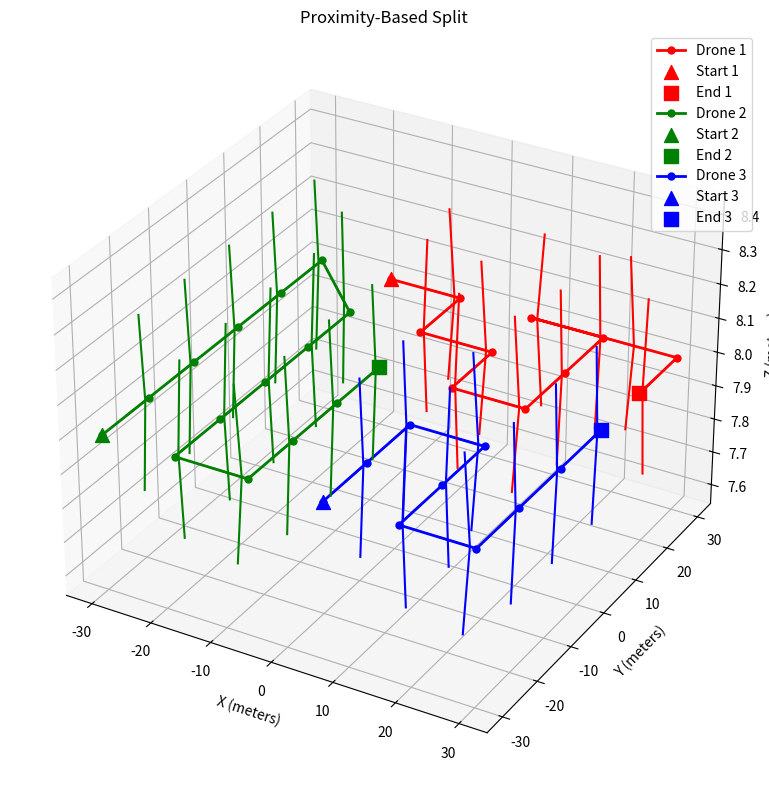
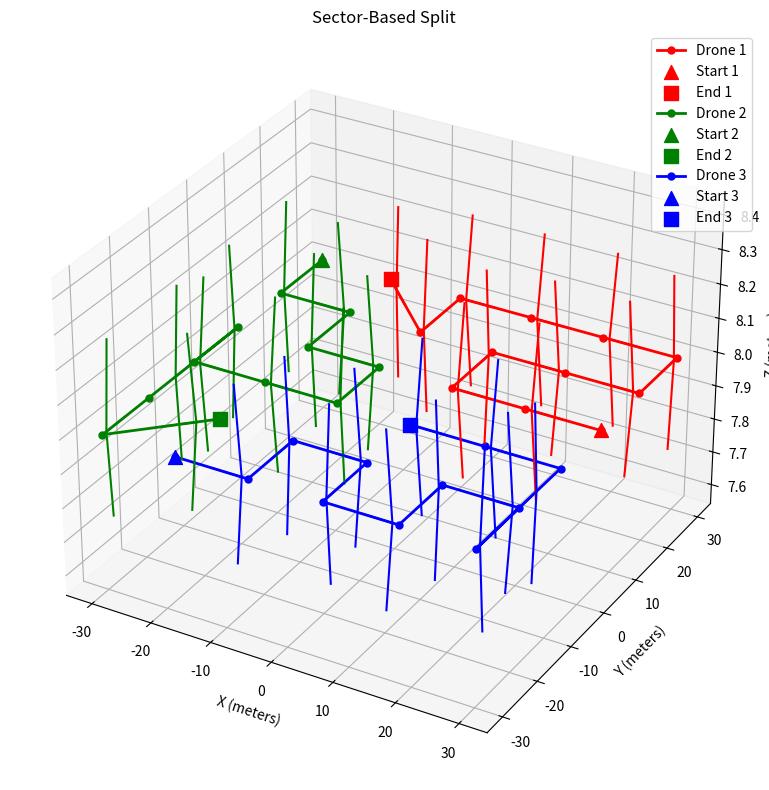
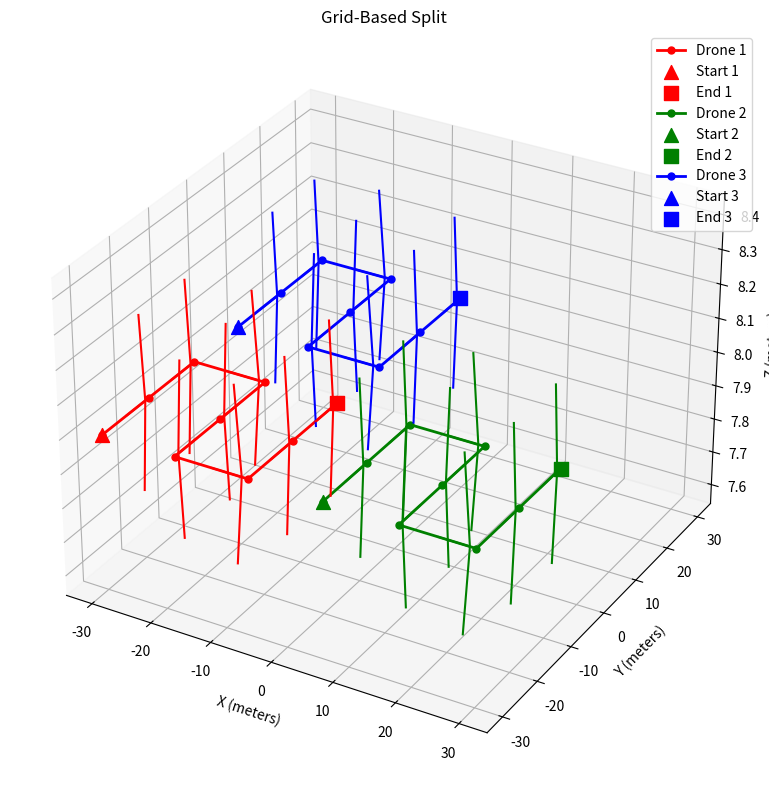

Write the Python code that produced these figures, in order.
import numpy as np
import matplotlib.pyplot as plt
from mpl_toolkits.mplot3d import Axes3D

def generate_circular_waypoints():
    radius = 30.0
    height = 8.0
    points = 12  # Number of points in the circle
    wps = []
    for i in range(points):
        angle = 2 * np.pi * i / points
        x = float(radius * np.cos(angle))
        y = float(radius * np.sin(angle))
        wps.append((x, y, height))
    return wps

def generate_grid_waypoints(field_size=60.0, num_points=6, height=8.0):
    """Generate a grid of waypoints"""
    all_waypoints = []
    spacing = field_size / (num_points - 1)

    for i in range(num_points):
        for j in range(num_points):
            x = (i * spacing) - (field_size / 2)
            y = (j * spacing) - (field_size / 2)
            all_waypoints.append((float(x), float(y), height))

    return all_waypoints


def distance_between(wp1, wp2):
    """Calculate Euclidean distance between two waypoints"""
    return np.sqrt((wp2[0] - wp1[0]) ** 2 + (wp2[1] - wp1[1]) ** 2 + (wp2[2] - wp1[2]) ** 2)


def path_distance(waypoints):
    """Calculate total path distance for a sequence of waypoints"""
    if len(waypoints) < 2:
        return 0

    total = 0
    for i in range(len(waypoints) - 1):
        total += distance_between(waypoints[i], waypoints[i + 1])
    return total


def sort_waypoints_by_path(waypoints):
    """Sort waypoints to minimize path length (greedy nearest neighbor approach)"""
    if not waypoints:
        return []

    remaining = waypoints.copy()
    path = [remaining.pop(0)]  # Start with the first waypoint

    while remaining:
        current = path[-1]

        # Find the closest remaining waypoint
        best_idx = 0
        best_distance = distance_between(current, remaining[0])

        for i in range(1, len(remaining)):
            dist = distance_between(current, remaining[i])
            if dist < best_distance:
                best_distance = dist
                best_idx = i

        # Add the closest waypoint to the path
        path.append(remaining.pop(best_idx))

    return path


def split_by_proximity(waypoints, num_drones):
    """
    Split waypoints based on spatial proximity using a simple centroid approach.
    """
    if num_drones >= len(waypoints):
        return [[wp] for wp in waypoints[:num_drones]]

    # Initialize centroids randomly from the waypoints
    np.random.seed(42)  # For reproducibility
    centroid_indices = np.random.choice(len(waypoints), num_drones, replace=False)
    centroids = [waypoints[i] for i in centroid_indices]

    # Assign waypoints to nearest centroid
    clusters = [[] for _ in range(num_drones)]

    for i in range(20):  # Max iterations for convergence
        # Clear clusters
        for cluster in clusters:
            cluster.clear()

        # Assign points to nearest centroid
        for wp in waypoints:
            distances = [distance_between(wp, centroid) for centroid in centroids]
            nearest_centroid = np.argmin(distances)
            clusters[nearest_centroid].append(wp)

        # Recalculate centroids
        new_centroids = []
        for cluster in clusters:
            if not cluster:
                # If a cluster is empty, keep the old centroid
                new_centroids.append(centroids[len(new_centroids)])
                continue

            # Calculate mean position
            x = sum(p[0] for p in cluster) / len(cluster)
            y = sum(p[1] for p in cluster) / len(cluster)
            z = sum(p[2] for p in cluster) / len(cluster)
            new_centroids.append((x, y, z))

        # Check for convergence
        if all(distance_between(c1, c2) < 0.001 for c1, c2 in zip(centroids, new_centroids)):
            break

        centroids = new_centroids

    # Sort waypoints within each cluster for efficient paths
    for i in range(num_drones):
        if clusters[i]:
            clusters[i] = sort_waypoints_by_path(clusters[i])

    return clusters


def split_by_sector(waypoints, num_drones):
    """
    Split waypoints by dividing the area into angular sectors from the center.
    Good for circular or radial patterns.
    """
    if num_drones >= len(waypoints):
        return [[wp] for wp in waypoints[:num_drones]]

    # Find the center of all waypoints
    points = np.array([(wp[0], wp[1]) for wp in waypoints])
    center_x = np.mean(points[:, 0])
    center_y = np.mean(points[:, 1])

    # Calculate angle of each waypoint from center
    angles = []
    for wp in waypoints:
        dx = wp[0] - center_x
        dy = wp[1] - center_y
        angle = np.arctan2(dy, dx) % (2 * np.pi)  # Convert to [0, 2π)
        angles.append(angle)

    # Sort waypoints by angle
    waypoints_with_angles = list(zip(waypoints, angles))
    waypoints_with_angles.sort(key=lambda x: x[1])

    # Divide into sectors
    drone_waypoints = [[] for _ in range(num_drones)]
    for i, (wp, _) in enumerate(waypoints_with_angles):
        drone_idx = i * num_drones // len(waypoints)
        drone_waypoints[drone_idx].append(wp)

    # Sort each drone's waypoints for efficient paths
    for i in range(num_drones):
        if drone_waypoints[i]:
            drone_waypoints[i] = sort_waypoints_by_path(drone_waypoints[i])

    return drone_waypoints


def split_by_grid(waypoints, num_drones, grid_dims=None):
    """
    Split waypoints by dividing the area into a grid and assigning
    each cell to a drone.
    """
    if num_drones >= len(waypoints):
        return [[wp] for wp in waypoints[:num_drones]]

    # Determine grid dimensions if not provided
    if grid_dims is None:
        # Try to make a square-ish grid
        grid_size = int(np.ceil(np.sqrt(num_drones)))
        grid_dims = (grid_size, grid_size)

    rows, cols = grid_dims

    # Find min and max coordinates
    x_coords = [wp[0] for wp in waypoints]
    y_coords = [wp[1] for wp in waypoints]
    min_x, max_x = min(x_coords), max(x_coords)
    min_y, max_y = min(y_coords), max(y_coords)

    # Add a small buffer to ensure all points are included
    buffer = 0.001
    width = max_x - min_x + buffer
    height = max_y - min_y + buffer

    # Calculate cell sizes
    cell_width = width / cols
    cell_height = height / rows

    # Initialize drone waypoints
    drone_waypoints = [[] for _ in range(num_drones)]

    # Assign waypoints to grid cells
    for wp in waypoints:
        # Determine which cell this waypoint belongs to
        col = min(cols - 1, int((wp[0] - min_x) / cell_width))
        row = min(rows - 1, int((wp[1] - min_y) / cell_height))

        # Convert 2D cell index to drone index
        drone_idx = row * cols + col

        # Handle case where we have more cells than drones
        if drone_idx < num_drones:
            drone_waypoints[drone_idx].append(wp)

    # Remove any empty assignments
    drone_waypoints = [wps for wps in drone_waypoints if wps]

    # Sort each drone's waypoints for efficient paths
    for i in range(len(drone_waypoints)):
        if drone_waypoints[i]:
            drone_waypoints[i] = sort_waypoints_by_path(drone_waypoints[i])

    return drone_waypoints


def plot_waypoints(waypoints_list, title):
    """Plot the waypoints for visualization"""
    fig = plt.figure(figsize=(10, 8))
    ax = fig.add_subplot(111, projection='3d')

    colors = ['r', 'g', 'b', 'c', 'm', 'y', 'k']

    for drone_idx, waypoints in enumerate(waypoints_list):
        color = colors[drone_idx % len(colors)]

        x_coords = [point[0] for point in waypoints]
        y_coords = [point[1] for point in waypoints]
        z_coords = [point[2] for point in waypoints]

        ax.plot(x_coords, y_coords, z_coords, color=color, marker='o',
                linestyle='-', linewidth=2, markersize=5,
                label=f'Drone {drone_idx + 1}')

        # Add arrows to show direction
        for i in range(len(waypoints) - 1):
            x1, y1, z1 = waypoints[i]
            x2, y2, z2 = waypoints[i + 1]

            dx = x2 - x1
            dy = y2 - y1
            dz = z2 - z1

            length = np.sqrt(dx ** 2 + dy ** 2 + dz ** 2)
            dx, dy, dz = dx / length, dy / length, dz / length

            mid_x, mid_y, mid_z = (x1 + x2) / 2, (y1 + y2) / 2, (z1 + z2) / 2
            ax.quiver(mid_x, mid_y, mid_z, dx, dy, dz, color=color,
                      length=5, arrow_length_ratio=0.2, normalize=True)

        # Mark start and end points
        ax.scatter(x_coords[0], y_coords[0], z_coords[0], color=color, s=100, marker='^',
                   label=f'Start {drone_idx + 1}')
        ax.scatter(x_coords[-1], y_coords[-1], z_coords[-1], color=color, s=100, marker='s',
                   label=f'End {drone_idx + 1}')

    # Set plot parameters
    ax.set_xlabel('X (meters)')
    ax.set_ylabel('Y (meters)')
    ax.set_zlabel('Z (meters)')
    ax.set_title(title)

    handles, labels = ax.get_legend_handles_labels()
    by_label = dict(zip(labels, handles))
    ax.legend(by_label.values(), by_label.keys(), loc='upper right')

    plt.tight_layout()
    plt.show()


# Run the visualization to compare different splitting methods
if __name__ == "__main__":
    num_drones = 3
    waypoints = generate_grid_waypoints(field_size=60.0, num_points=6, height=8.0)

    # Visualize different splitting methods
    proximity_split = split_by_proximity(waypoints, num_drones)
    plot_waypoints(proximity_split, "Proximity-Based Split")

    sector_split = split_by_sector(waypoints, num_drones)
    plot_waypoints(sector_split, "Sector-Based Split")

    grid_split = split_by_grid(waypoints, num_drones)
    plot_waypoints(grid_split, "Grid-Based Split")
